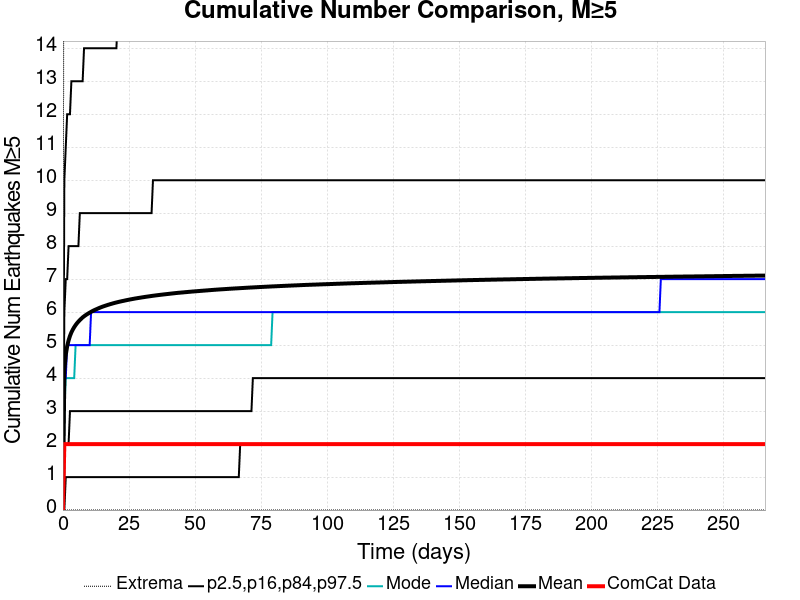

Data behind this chart, as committed beside it:
Time (days), ComCat Data, Simulation Mean, Simulation Median, Simulation Mode, Simulation Minimum, Simulation Maximum, 2.5 %-ile, 16 %-ile, 84 %-ile, 97.5 %-ile
0.0, 0.0, 0.0, 0.0, 0.0, 0.0, 0.0, 0.0, 0.0, 0.0, 0.0
0.5323, 2.0, 4.225, 4.0, 3.0, 0.0, 28.0, 0.0, 2.0, 6.0, 10.0
1.065, 2.0, 4.704, 4.0, 4.0, 0.0, 32.0, 1.0, 2.0, 7.0, 11.0
1.597, 2.0, 4.964, 5.0, 4.0, 0.0, 34.0, 1.0, 2.0, 7.0, 12.0
2.129, 2.0, 5.143, 5.0, 4.0, 0.0, 34.0, 1.0, 2.0, 8.0, 12.0
2.661, 2.0, 5.279, 5.0, 4.0, 0.0, 35.0, 1.0, 3.0, 8.0, 12.0
3.194, 2.0, 5.385, 5.0, 4.0, 0.0, 36.0, 1.0, 3.0, 8.0, 13.0
3.726, 2.0, 5.471, 5.0, 4.0, 0.0, 36.0, 1.0, 3.0, 8.0, 13.0
4.258, 2.0, 5.544, 5.0, 4.0, 0.0, 36.0, 1.0, 3.0, 8.0, 13.0
4.79, 2.0, 5.608, 5.0, 5.0, 0.0, 36.0, 1.0, 3.0, 8.0, 13.0
5.323, 2.0, 5.665, 5.0, 5.0, 0.0, 36.0, 1.0, 3.0, 8.0, 13.0
5.855, 2.0, 5.714, 5.0, 5.0, 0.0, 36.0, 1.0, 3.0, 8.0, 13.0
6.387, 2.0, 5.759, 5.0, 5.0, 0.0, 36.0, 1.0, 3.0, 9.0, 13.0
6.919, 2.0, 5.8, 5.0, 5.0, 0.0, 36.0, 1.0, 3.0, 9.0, 13.0
7.452, 2.0, 5.84, 5.0, 5.0, 0.0, 36.0, 1.0, 3.0, 9.0, 13.0
7.984, 2.0, 5.874, 5.0, 5.0, 0.0, 36.0, 1.0, 3.0, 9.0, 14.0
8.516, 2.0, 5.904, 5.0, 5.0, 0.0, 36.0, 1.0, 3.0, 9.0, 14.0
9.048, 2.0, 5.933, 5.0, 5.0, 0.0, 36.0, 1.0, 3.0, 9.0, 14.0
9.581, 2.0, 5.959, 5.0, 5.0, 0.0, 36.0, 1.0, 3.0, 9.0, 14.0
10.11, 2.0, 5.985, 5.0, 5.0, 0.0, 36.0, 1.0, 3.0, 9.0, 14.0
10.65, 2.0, 6.009, 6.0, 5.0, 0.0, 36.0, 1.0, 3.0, 9.0, 14.0
11.18, 2.0, 6.032, 6.0, 5.0, 0.0, 36.0, 1.0, 3.0, 9.0, 14.0
11.71, 2.0, 6.054, 6.0, 5.0, 0.0, 36.0, 1.0, 3.0, 9.0, 14.0
12.24, 2.0, 6.074, 6.0, 5.0, 0.0, 38.0, 1.0, 3.0, 9.0, 14.0
12.77, 2.0, 6.092, 6.0, 5.0, 0.0, 38.0, 1.0, 3.0, 9.0, 14.0
13.31, 2.0, 6.112, 6.0, 5.0, 0.0, 38.0, 1.0, 3.0, 9.0, 14.0
13.84, 2.0, 6.13, 6.0, 5.0, 0.0, 39.0, 1.0, 3.0, 9.0, 14.0
14.37, 2.0, 6.147, 6.0, 5.0, 0.0, 39.0, 1.0, 3.0, 9.0, 14.0
14.9, 2.0, 6.164, 6.0, 5.0, 0.0, 40.0, 1.0, 3.0, 9.0, 14.0
15.44, 2.0, 6.179, 6.0, 5.0, 0.0, 40.0, 1.0, 3.0, 9.0, 14.0
15.97, 2.0, 6.193, 6.0, 5.0, 0.0, 40.0, 1.0, 3.0, 9.0, 14.0
16.5, 2.0, 6.207, 6.0, 5.0, 0.0, 40.0, 1.0, 3.0, 9.0, 14.0
17.03, 2.0, 6.221, 6.0, 5.0, 0.0, 40.0, 1.0, 3.0, 9.0, 14.0
17.56, 2.0, 6.234, 6.0, 5.0, 0.0, 40.0, 1.0, 3.0, 9.0, 14.0
18.1, 2.0, 6.247, 6.0, 5.0, 0.0, 40.0, 1.0, 3.0, 9.0, 14.0
18.63, 2.0, 6.259, 6.0, 5.0, 0.0, 40.0, 1.0, 3.0, 9.0, 14.0
19.16, 2.0, 6.271, 6.0, 5.0, 0.0, 40.0, 1.0, 3.0, 9.0, 14.0
19.69, 2.0, 6.283, 6.0, 5.0, 0.0, 40.0, 1.0, 3.0, 9.0, 14.0
20.23, 2.0, 6.294, 6.0, 5.0, 0.0, 40.0, 1.0, 3.0, 9.0, 14.0
20.76, 2.0, 6.304, 6.0, 5.0, 0.0, 40.0, 1.0, 3.0, 9.0, 15.0
21.29, 2.0, 6.314, 6.0, 5.0, 0.0, 40.0, 1.0, 3.0, 9.0, 15.0
21.82, 2.0, 6.324, 6.0, 5.0, 0.0, 40.0, 1.0, 3.0, 9.0, 15.0
22.35, 2.0, 6.334, 6.0, 5.0, 0.0, 40.0, 1.0, 3.0, 9.0, 15.0
22.89, 2.0, 6.343, 6.0, 5.0, 0.0, 40.0, 1.0, 3.0, 9.0, 15.0
23.42, 2.0, 6.352, 6.0, 5.0, 0.0, 40.0, 1.0, 3.0, 9.0, 15.0
23.95, 2.0, 6.361, 6.0, 5.0, 0.0, 40.0, 1.0, 3.0, 9.0, 15.0
24.48, 2.0, 6.37, 6.0, 5.0, 0.0, 40.0, 1.0, 3.0, 9.0, 15.0
25.02, 2.0, 6.379, 6.0, 5.0, 0.0, 40.0, 1.0, 3.0, 9.0, 15.0
25.55, 2.0, 6.387, 6.0, 5.0, 0.0, 40.0, 1.0, 3.0, 9.0, 15.0
26.08, 2.0, 6.394, 6.0, 5.0, 0.0, 40.0, 1.0, 3.0, 9.0, 15.0
26.61, 2.0, 6.403, 6.0, 5.0, 0.0, 40.0, 1.0, 3.0, 9.0, 15.0
27.14, 2.0, 6.411, 6.0, 5.0, 0.0, 40.0, 1.0, 3.0, 9.0, 15.0
27.68, 2.0, 6.418, 6.0, 5.0, 0.0, 40.0, 1.0, 3.0, 9.0, 15.0
28.21, 2.0, 6.425, 6.0, 5.0, 0.0, 40.0, 1.0, 3.0, 9.0, 15.0
28.74, 2.0, 6.432, 6.0, 5.0, 0.0, 40.0, 1.0, 3.0, 9.0, 15.0
29.27, 2.0, 6.439, 6.0, 5.0, 0.0, 40.0, 1.0, 3.0, 9.0, 15.0
29.81, 2.0, 6.446, 6.0, 5.0, 0.0, 40.0, 1.0, 3.0, 9.0, 15.0
30.34, 2.0, 6.452, 6.0, 5.0, 0.0, 40.0, 1.0, 3.0, 9.0, 15.0
30.87, 2.0, 6.459, 6.0, 5.0, 0.0, 40.0, 1.0, 3.0, 9.0, 15.0
31.4, 2.0, 6.466, 6.0, 5.0, 0.0, 40.0, 1.0, 3.0, 9.0, 15.0
... 440 more rows
